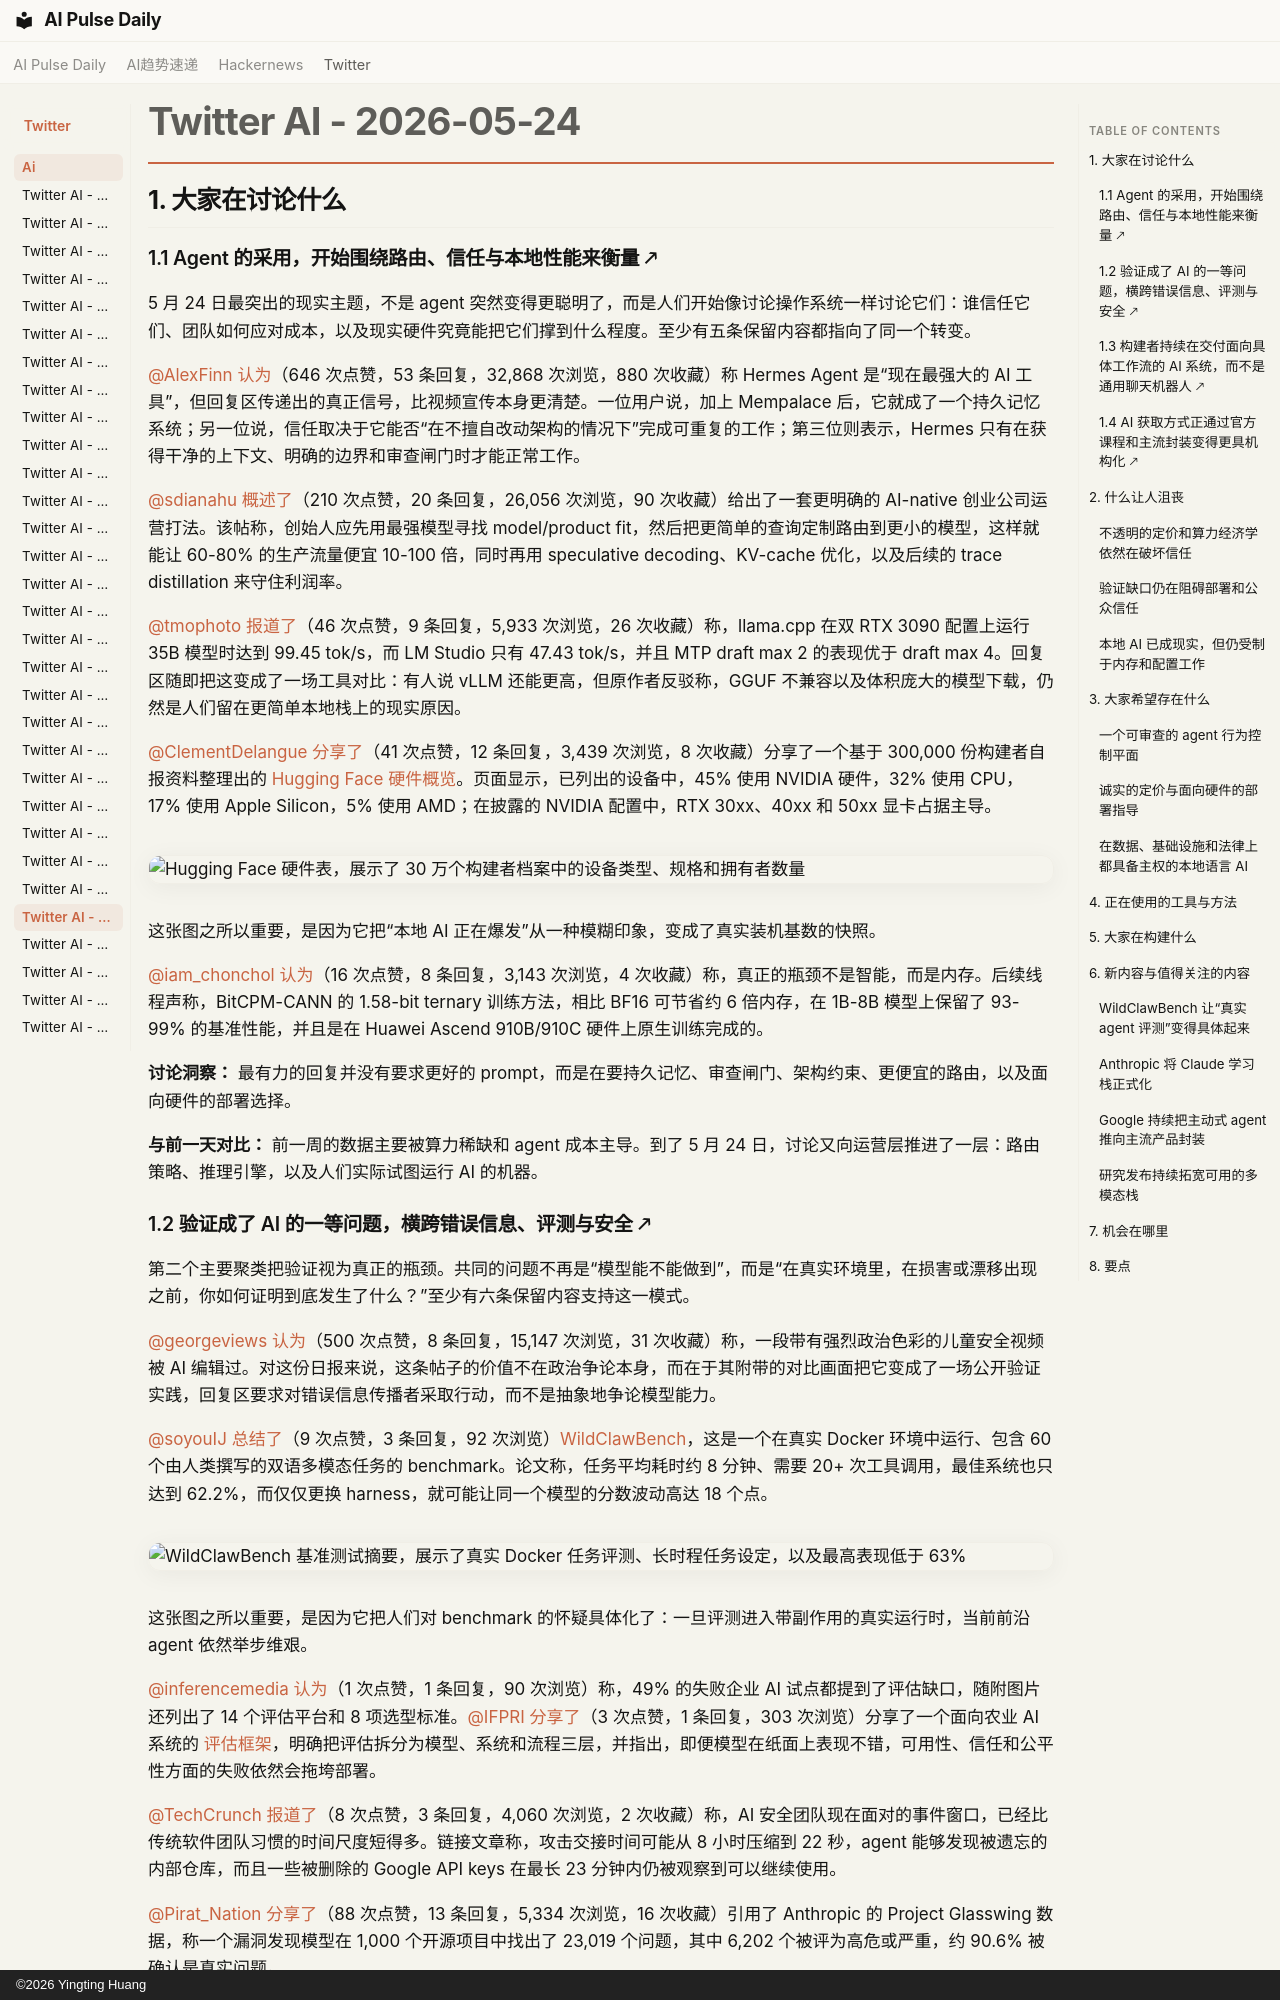

repository: vibewatch/vibewatch.github.io · page: twitter/ai/2026-05-24.zh/index.html · generator: mkdocs · copyright: ©2026 Yingting Huang

# Twitter AI - 2026-05-24

## 1. 大家在讨论什么

### 1.1 Agent 的采用，开始围绕路由、信任与本地性能来衡量 🡕

5 月 24 日最突出的现实主题，不是 agent 突然变得更聪明了，而是人们开始像讨论操作系统一样讨论它们：谁信任它们、团队如何应对成本，以及现实硬件究竟能把它们撑到什么程度。至少有五条保留内容都指向了同一个转变。

[@AlexFinn](https://x.com/AlexFinn) [认为](https://x.com/AlexFinn/status/2058253367328313789)（646 次点赞，53 条回复，32,868 次浏览，880 次收藏）称 Hermes Agent 是“现在最强大的 AI 工具”，但回复区传递出的真正信号，比视频宣传本身更清楚。一位用户说，加上 Mempalace 后，它就成了一个持久记忆系统；另一位说，信任取决于它能否“在不擅自改动架构的情况下”完成可重复的工作；第三位则表示，Hermes 只有在获得干净的上下文、明确的边界和审查闸门时才能正常工作。

[@sdianahu](https://x.com/sdianahu) [概述了](https://x.com/sdianahu/status/2058644733677986223)（210 次点赞，20 条回复，26,056 次浏览，90 次收藏）给出了一套更明确的 AI-native 创业公司运营打法。该帖称，创始人应先用最强模型寻找 model/product fit，然后把更简单的查询定制路由到更小的模型，这样就能让 60-80% 的生产流量便宜 10-100 倍，同时再用 speculative decoding、KV-cache 优化，以及后续的 trace distillation 来守住利润率。

[@tmophoto](https://x.com/tmophoto) [报道了](https://x.com/tmophoto/status/2058263577321164856)（46 次点赞，9 条回复，5,933 次浏览，26 次收藏）称，llama.cpp 在双 RTX 3090 配置上运行 35B 模型时达到 99.45 tok/s，而 LM Studio 只有 47.43 tok/s，并且 MTP draft max 2 的表现优于 draft max 4。回复区随即把这变成了一场工具对比：有人说 vLLM 还能更高，但原作者反驳称，GGUF 不兼容以及体积庞大的模型下载，仍然是人们留在更简单本地栈上的现实原因。

[@ClementDelangue](https://x.com/ClementDelangue) [分享了](https://x.com/ClementDelangue/status/2058592962708144170)（41 次点赞，12 条回复，3,439 次浏览，8 次收藏）分享了一个基于 300,000 份构建者自报资料整理出的 [Hugging Face 硬件概览](https://huggingface.co/hardware)。页面显示，已列出的设备中，45% 使用 NVIDIA 硬件，32% 使用 CPU，17% 使用 Apple Silicon，5% 使用 AMD；在披露的 NVIDIA 配置中，RTX 30xx、40xx 和 50xx 显卡占据主导。

![Hugging Face 硬件表，展示了 30 万个构建者档案中的设备类型、规格和拥有者数量](https://pbs.twimg.com/media/HJGXIQ6WQAAIcMa.jpg)

这张图之所以重要，是因为它把“本地 AI 正在爆发”从一种模糊印象，变成了真实装机基数的快照。

[@iam_chonchol](https://x.com/iam_chonchol) [认为](https://x.com/iam_chonchol/status/2058470547995164927)（16 次点赞，8 条回复，3,143 次浏览，4 次收藏）称，真正的瓶颈不是智能，而是内存。后续线程声称，BitCPM-CANN 的 1.58-bit ternary 训练方法，相比 BF16 可节省约 6 倍内存，在 1B-8B 模型上保留了 93-99% 的基准性能，并且是在 Huawei Ascend 910B/910C 硬件上原生训练完成的。

**讨论洞察：** 最有力的回复并没有要求更好的 prompt，而是在要持久记忆、审查闸门、架构约束、更便宜的路由，以及面向硬件的部署选择。

**与前一天对比：** 前一周的数据主要被算力稀缺和 agent 成本主导。到了 5 月 24 日，讨论又向运营层推进了一层：路由策略、推理引擎，以及人们实际试图运行 AI 的机器。

### 1.2 验证成了 AI 的一等问题，横跨错误信息、评测与安全 🡕

第二个主要聚类把验证视为真正的瓶颈。共同的问题不再是“模型能不能做到”，而是“在真实环境里，在损害或漂移出现之前，你如何证明到底发生了什么？”至少有六条保留内容支持这一模式。

[@georgeviews](https://x.com/georgeviews) [认为](https://x.com/georgeviews/status/2058410641388695595)（500 次点赞，8 条回复，15,147 次浏览，31 次收藏）称，一段带有强烈政治色彩的儿童安全视频被 AI 编辑过。对这份日报来说，这条帖子的价值不在政治争论本身，而在于其附带的对比画面把它变成了一场公开验证实践，回复区要求对错误信息传播者采取行动，而不是抽象地争论模型能力。

[@soyouIJ](https://x.com/soyouIJ) [总结了](https://x.com/soyouIJ/status/2058402862674370763)（9 次点赞，3 条回复，92 次浏览）[WildClawBench](https://arxiv.org/abs/2605.10912)，这是一个在真实 Docker 环境中运行、包含 60 个由人类撰写的双语多模态任务的 benchmark。论文称，任务平均耗时约 8 分钟、需要 20+ 次工具调用，最佳系统也只达到 62.2%，而仅仅更换 harness，就可能让同一个模型的分数波动高达 18 个点。

![WildClawBench 基准测试摘要，展示了真实 Docker 任务评测、长时程任务设定，以及最高表现低于 63%](https://pbs.twimg.com/media/HJDqFUhbkAArNoQ.jpg)

这张图之所以重要，是因为它把人们对 benchmark 的怀疑具体化了：一旦评测进入带副作用的真实运行时，当前前沿 agent 依然举步维艰。

[@inferencemedia](https://x.com/inferencemedia) [认为](https://x.com/inferencemedia/status/2058412189028167986)（1 次点赞，1 条回复，90 次浏览）称，49% 的失败企业 AI 试点都提到了评估缺口，随附图片还列出了 14 个评估平台和 8 项选型标准。[@IFPRI](https://x.com/IFPRI) [分享了](https://x.com/IFPRI/status/2058562439092855158)（3 次点赞，1 条回复，303 次浏览）分享了一个面向农业 AI 系统的 [评估框架](https://www.ifpri.org/blog/beyond-the-model-evaluating-ai-agricultural-advisory-systems-so-they-work-in-the-field/)，明确把评估拆分为模型、系统和流程三层，并指出，即便模型在纸面上表现不错，可用性、信任和公平性方面的失败依然会拖垮部署。

[@TechCrunch](https://x.com/TechCrunch) [报道了](https://x.com/TechCrunch/status/2058665147808600360)（8 次点赞，3 条回复，4,060 次浏览，2 次收藏）称，AI 安全团队现在面对的事件窗口，已经比传统软件团队习惯的时间尺度短得多。链接文章称，攻击交接时间可能从 8 小时压缩到 22 秒，agent 能够发现被遗忘的内部仓库，而且一些被删除的 Google API keys 在最长 23 分钟内仍被观察到可以继续使用。

[@Pirat_Nation](https://x.com/Pirat_Nation) [分享了](https://x.com/Pirat_Nation/status/2058413180276330551)（88 次点赞，13 条回复，5,334 次浏览，16 次收藏）引用了 Anthropic 的 Project Glasswing 数据，称一个漏洞发现模型在 1,000 个开源项目中找出了 23,019 个问题，其中 6,202 个被评为高危或严重，约 90.6% 被确认是真实问题。

**讨论洞察：** 在这些帖子中，人们想要的修复方式并不是“更好的 AI”，而是源头对比、运行时验证、环境感知型 benchmark，以及持续的安全监控。

**与前一天对比：** 本周更早的时候，讨论还主要停留在 benchmark 合法性和政策层面的 AI 安全质疑。到了 5 月 24 日，同样的担忧已经被操作化，具体落到了 deepfake、评测采购、漏洞扫描和实时安全响应上。
